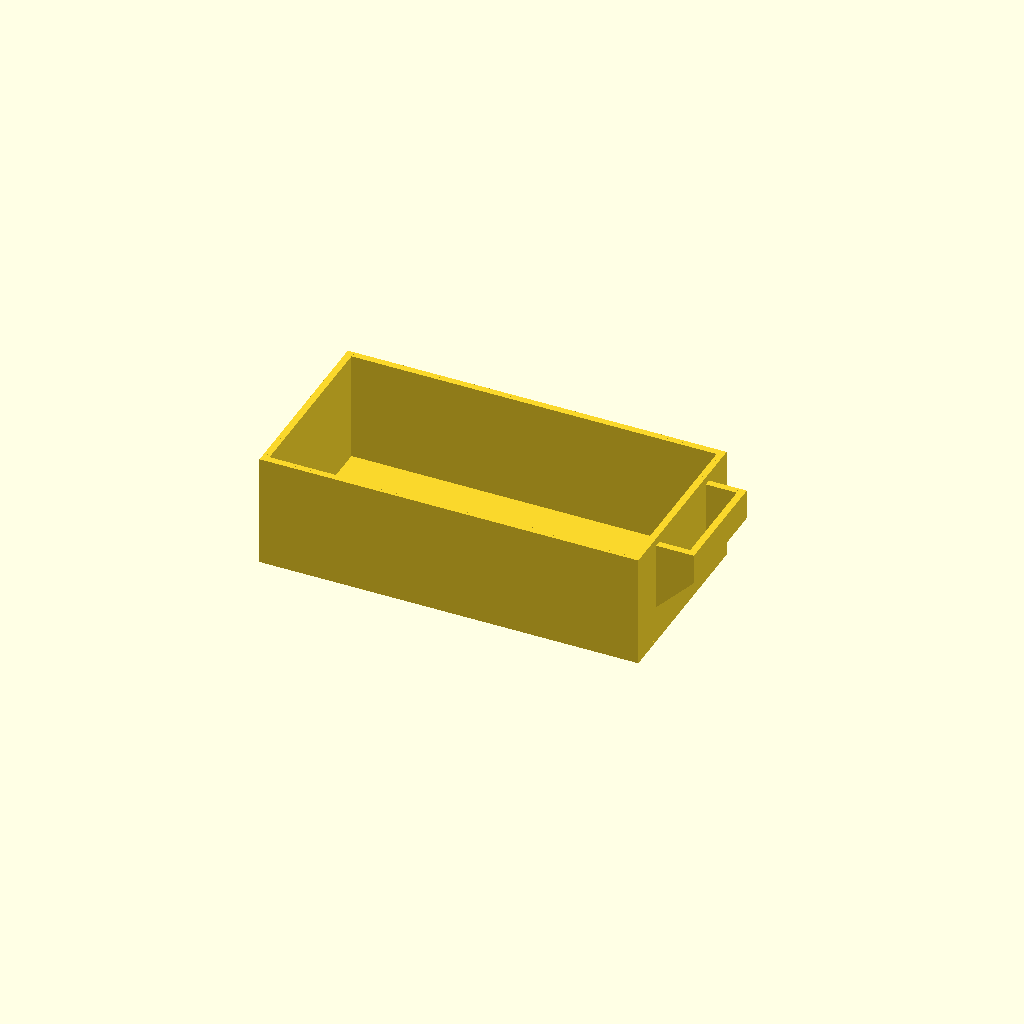
Cell 1 — every parameter at its default value.
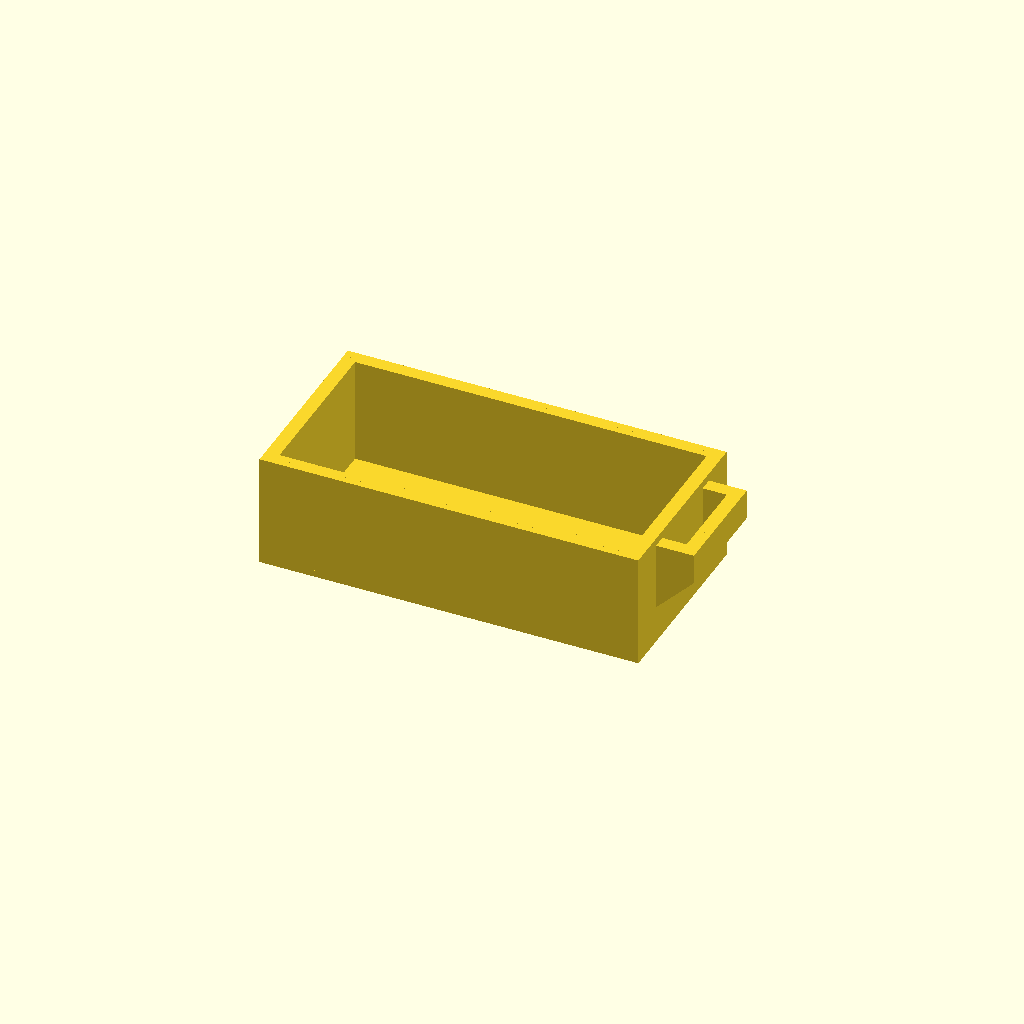
Cell 2 — thread set to 0.9, the other parameters unchanged.
One fixed orthographic camera (rotation 55°, 0°, 25°; colour scheme Cornfield) for every cell.
Source of the model, inputs/thingiverse/files/thing-3659435/files/vase-drawer-4x.scad:
size=[100,50,30];
holder=[10,30,8,10];
thread=0.45;

not=0.001;

vaseFloor([size.x,size.y,2*thread]);
cubeHolderVase4(size,holder,thread);


module cubeVase4(size=[10,10,10],thread=0.45,gap=0.001){
	t2=2*thread;
	t2g=t2+gap;
	
	cube([t2,size.y,size.z]);
	t([t2g,0,0]) cube([2*thread,size.y-t2g,size.z]);
	t([2*t2g,0,0]) cube([t2,t2g+t2,size.z]);

	t([2*t2g,0,0]) cube([size.x-2*t2g,2*thread,size.z]);
	t([2*t2g,t2g,0]) cube([size.x-3*t2g,2*thread,size.z]);
	t([t2g,size.y-t2-t2g,0]) cube([size.x-2*t2g,t2,size.z]);
	t([0,size.y-t2,0]) cube([size.x,t2,size.z]);

	t([size.x-t2,0,0]) cube([t2,size.y,size.z]);
	t([size.x-t2g-t2,t2g,0]) cube([t2,size.y-2*t2g,size.z]);	
}

module triangle(w=1){
	linear_extrude(w) polygon([[0,0],[0,holder.x],[holder.x,holder.x]]);
}

/// 2 wall cube without bottom or ceiling
module cubeHolderVase4(size=[10,10,10],holder=[5,10,3,2],thread=0.45,gap=0.001){
	tg=thread+gap;
	shift=(size.y-holder.y)/2;
	t2=2*thread;
	t2g=t2+gap;
	
	difference(){
		u(){
			cubeVase4(size,thread,gap);
		
			///support holder
			for(y=[shift,size.y-shift-4*thread-gap]){
				t([size.x,y,holder[3]]) rt([90,0,0],[0,0,0],[0,0,-(4*thread+gap)])triangle(4*thread+gap);
			}
			
			///holder
			t([size.x+holder.x-t2,shift,holder[3]+holder.x-not]) cube([t2,holder.y,holder.z+2*not]);
			t([size.x+holder.x-2*t2-gap,shift+t2g,holder[3]+holder.x-not]) cube([t2,holder.y-2*t2g,holder.z+2*not]);
			t([size.x+gap,shift+holder.y-t2g-t2,holder[3]+holder.x-not]) cube([t2,t2g+t2,holder.z+2*not]);
			
			t([size.x,shift,holder[3]+holder.x-not]) cube([holder.x,t2,holder.z+2*not]);
			t([size.x,shift+t2g,holder[3]+holder.x-not]) cube([holder.x-t2g,t2,holder.z+2*not]);
			t([size.x+t2g,shift+holder.y-t2g-t2,holder[3]+holder.x-not]) cube([holder.x-2*t2g,t2,holder.z+2*not]);
			t([size.x+t2g,shift+holder.y-t2,holder[3]+holder.x-not]) cube([holder.x-t2g,t2,holder.z+2*not]);
			
		}

		///support
		for(y=[shift+2*thread,size.y-shift-2*thread-gap]){
			t([size.x-2*thread,y,holder[3]]) rt([90,0,0],[0,0,0],[0,0,-gap])triangle(gap);
		}
		
		///holder
		t([size.x-2*thread,shift+2*thread,holder[3]+holder.x-not]) cube([2*thread,gap,holder.z+2*not]);
	}
	
	//holder
//	t([0,0,holder[3]]) difference(){
//		t([size.x,shift,holder.x]) cube([holder.x,holder.y,holder.z]);
//		t([size.x,shift+2*thread,holder.x-not]) cube([holder.x-2*thread,holder.y-4*thread,holder.z+2*not]);
//	}
}

module vaseFloor(size=[10,10,2]){
	cube(size);
}

module t(v=[0,0,0]){translate(v) children();}
module r(a=[0,0,0],rp=[0,0,0]){translate(rp) rotate(a) translate(-rp) children();}
module tr(v=[0,0,0],a=[0,0,0],rp=[0,0,0]){t(v) r(a,rp) children();}
module rt(a=[0,0,0],rp=[0,0,0],v=[0,0,0]){r(a,rp) t(v) children();}
module u(){union() children();}
Parameter table extracted from the source (name, type, default, range or options):
size: vector, default [100, 50, 30]
holder: vector, default [10, 30, 8, 10]
thread: number, default 0.45
not: number, default 0.001
